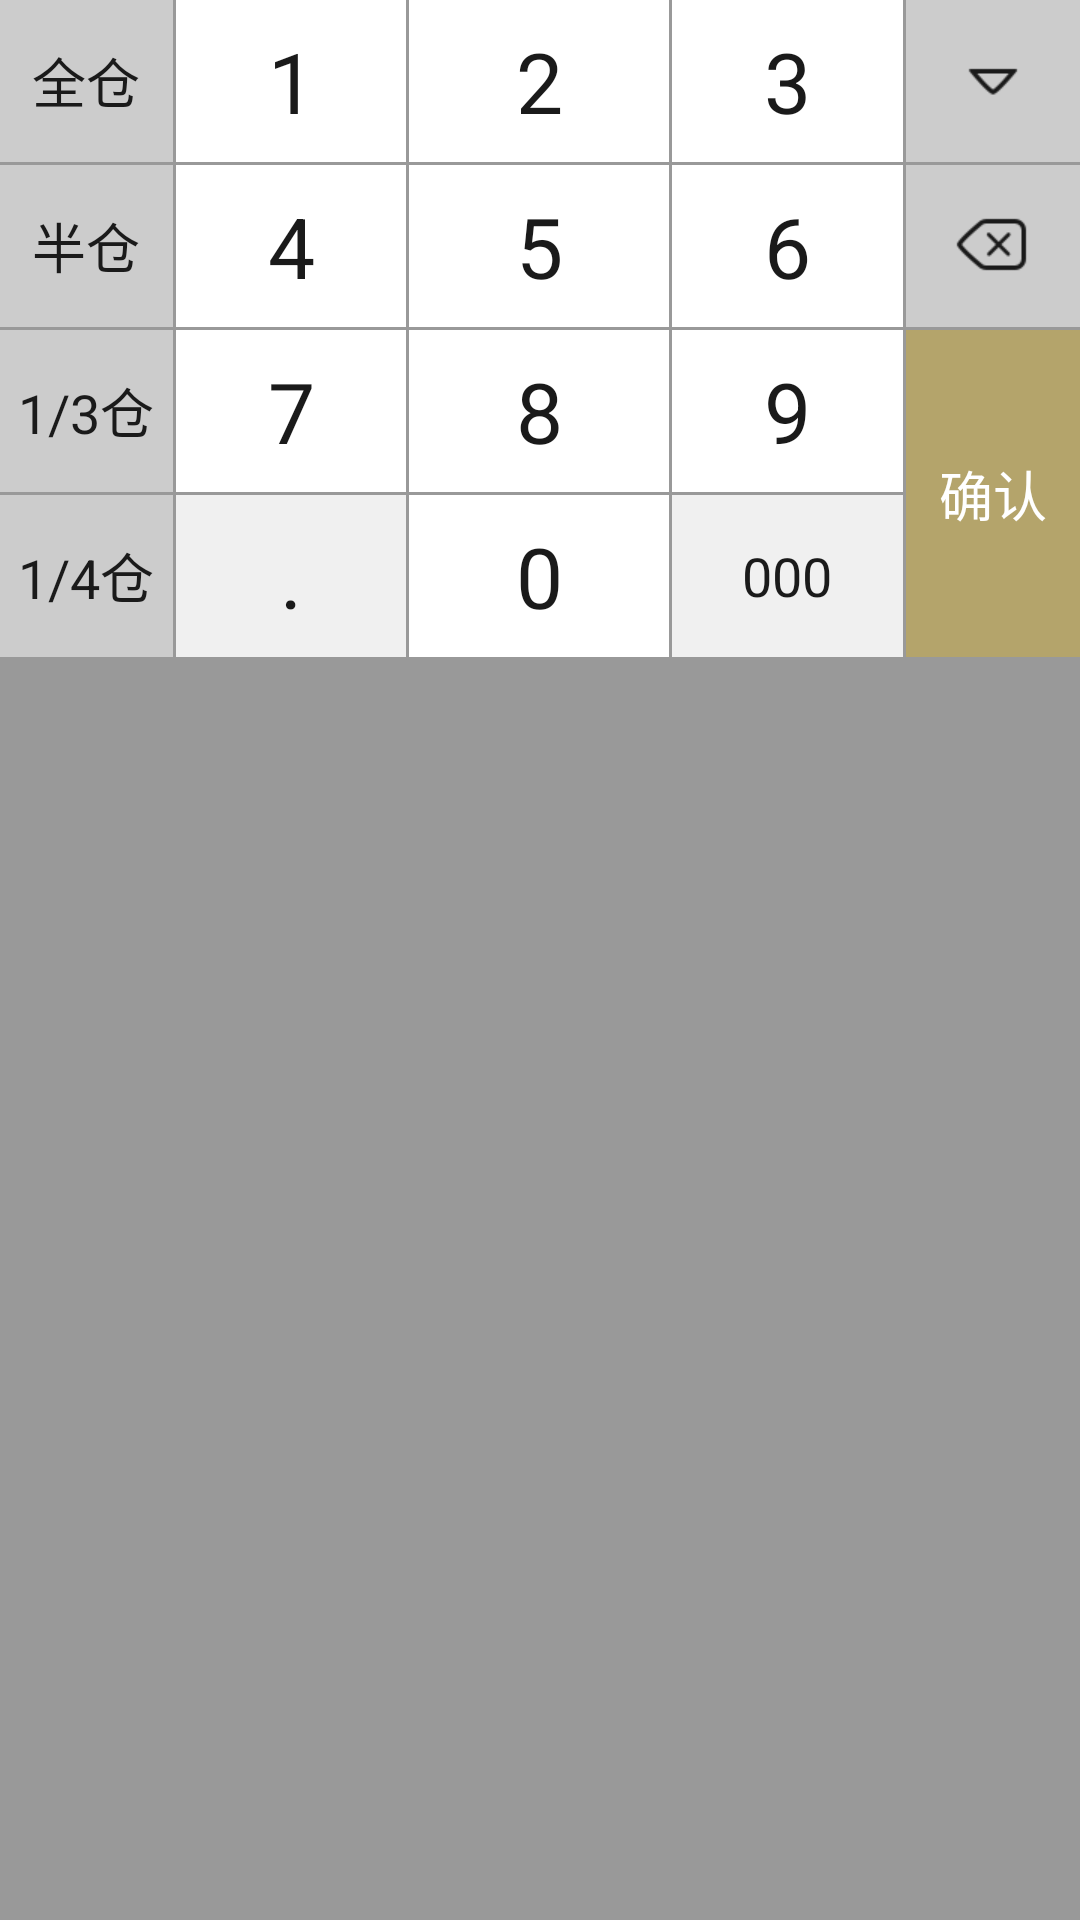

This screen was rendered from an Android layout file. Write that file and the resources it references.
<!-- AndroidManifest.xml: application theme AppTheme -->
<!-- res/layout/keyboard_custom_amount.xml -->
<?xml version="1.0" encoding="utf-8"?>
<LinearLayout xmlns:android="http://schemas.android.com/apk/res/android"
    android:layout_width="match_parent"
    android:layout_height="wrap_content"
    android:background="#999999"
    android:orientation="horizontal">

    <LinearLayout
        style="@style/Keyboard_Column_Left"
        android:layout_weight="6">

        <TextView
            style="@style/Keyboard_Key_Text"
            android:text="全仓" />

        <TextView
            style="@style/Keyboard_Key_Text"
            android:text="半仓" />

        <TextView
            style="@style/Keyboard_Key_Text"
            android:text="1/3仓" />

        <TextView
            style="@style/Keyboard_Key_Text"
            android:text="1/4仓" />
    </LinearLayout>

    <LinearLayout
        style="@style/Keyboard_Column_Middle"
        android:layout_weight="8">

        <TextView
            style="@style/Keyboard_Key_Number"
            android:text="1" />

        <TextView
            style="@style/Keyboard_Key_Number"
            android:text="4" />

        <TextView
            style="@style/Keyboard_Key_Number"
            android:text="7" />

        <TextView
            style="@style/Keyboard_Key_Text_Light"
            android:text="."
            android:textSize="28dp" />
    </LinearLayout>

    <LinearLayout
        style="@style/Keyboard_Column_Middle"
        android:layout_weight="9">

        <TextView
            style="@style/Keyboard_Key_Number"
            android:text="2" />

        <TextView
            style="@style/Keyboard_Key_Number"
            android:text="5" />

        <TextView
            style="@style/Keyboard_Key_Number"
            android:text="8" />

        <TextView
            style="@style/Keyboard_Key_Number"
            android:text="0" />
    </LinearLayout>

    <LinearLayout
        style="@style/Keyboard_Column_Middle"
        android:layout_weight="8">

        <TextView
            style="@style/Keyboard_Key_Number"
            android:text="3" />

        <TextView
            style="@style/Keyboard_Key_Number"
            android:text="6" />

        <TextView
            style="@style/Keyboard_Key_Number"
            android:text="9" />

        <TextView
            style="@style/Keyboard_Key_Text_Light"
            android:text="000" />
    </LinearLayout>

    <LinearLayout
        style="@style/Keyboard_Column"
        android:layout_weight="6">

        <LinearLayout style="@style/Keyboard_Key_Image">

            <ImageView
                android:layout_width="30dp"
                android:layout_height="30dp"
                android:src="@mipmap/keyboard_pushdown" />
        </LinearLayout>

        <LinearLayout style="@style/Keyboard_Key_Image">
            <ImageView
                android:layout_width="30dp"
                android:layout_height="30dp"
                android:src="@mipmap/keyboard_backspace" />
        </LinearLayout>

        <TextView
            style="@style/Keyboard_Key_Yellow"
            android:layout_height="109dp"
            android:text="确认" />
    </LinearLayout>
</LinearLayout>
<!-- resources referenced by this layout -->
<resources>
  <!-- mipmap keyboard_backspace: png bitmap (mipmap-hdpi, 1273 bytes) -->
  <!-- mipmap keyboard_pushdown: png bitmap (mipmap-hdpi, 882 bytes) -->
  <style name="Keyboard_Column">
          <item name="android:layout_width">0dp</item>
          <item name="android:layout_height">match_parent</item>
          <item name="android:orientation">vertical</item>
          <item name="android:gravity">center_horizontal</item>
      </style>
  <style name="Keyboard_Column_Left" parent="Keyboard_Column">
          <item name="android:layout_marginRight">1dp</item>
      </style>
  <style name="Keyboard_Column_Middle" parent="Keyboard_Column">
          <item name="android:layout_marginRight">1dp</item>
      </style>
  <style name="Keyboard_Key_Image" parent="Keyboard_Key">
          <item name="android:background">@drawable/keyboard_grey</item>
      </style>
  <style name="Keyboard_Key_Number" parent="Keyboard_Key">
          <item name="android:textSize">28sp</item>
          <item name="android:background">@drawable/keyboard_white</item>
      </style>
  <style name="Keyboard_Key_Text" parent="Keyboard_Key">
          <item name="android:textSize">18sp</item>
          <item name="android:background">@drawable/keyboard_grey</item>
      </style>
  <style name="Keyboard_Key_Text_Light" parent="Keyboard_Key_Text">
          <item name="android:background">@drawable/keyboard_grey_light</item>
      </style>
  <style name="Keyboard_Key_Yellow" parent="Keyboard_Key_Text">
          <item name="android:background">@drawable/keyboard_yellow</item>
          <item name="android:textColor">@drawable/keyboard_white_text</item>
      </style>
  <style name="AppTheme" parent="Theme.AppCompat.Light.DarkActionBar">
          
          <item name="colorPrimary">@color/colorPrimary</item>
          <item name="colorPrimaryDark">@color/colorPrimaryDark</item>
          <item name="colorAccent">@color/colorAccent</item>
      </style>
  <style name="Keyboard_Key">
          <item name="android:layout_width">match_parent</item>
          <item name="android:layout_height">54dp</item>
          <item name="android:gravity">center</item>
          <item name="android:textColor">#1a1a1a</item>
          <item name="android:layout_marginBottom">1dp</item>
          <item name="android:clickable">true</item>
      </style>
  <!-- drawable keyboard_grey (drawable) -->
  <?xml version="1.0" encoding="utf-8"?>
  <selector xmlns:android="http://schemas.android.com/apk/res/android">
      <item android:state_pressed="true">
          <color android:color="#b3b3b3" />
      </item>
      <item>
          <color android:color="#cccccc" />
      </item>
  </selector>
  <!-- drawable keyboard_white (drawable) -->
  <?xml version="1.0" encoding="utf-8"?>
  <selector xmlns:android="http://schemas.android.com/apk/res/android">
      <item android:state_pressed="true">
          <color android:color="#d6d6d6" />
      </item>
      <item>
          <color android:color="#ffffff" />
      </item>
  </selector>
  <!-- drawable keyboard_grey_light (drawable) -->
  <?xml version="1.0" encoding="utf-8"?>
  <selector xmlns:android="http://schemas.android.com/apk/res/android">
      <item android:state_pressed="true">
          <color android:color="#d6d6d6" />
      </item>
      <item>
          <color android:color="#f0f0f0" />
      </item>
  </selector>
  <!-- drawable keyboard_yellow (drawable) -->
  <?xml version="1.0" encoding="utf-8"?>
  <selector xmlns:android="http://schemas.android.com/apk/res/android">
      <item android:state_pressed="true">
          <color android:color="#9c8b4e" />
      </item>
      <item>
          <color android:color="#b4a46b" />
      </item>
  </selector>
  <!-- drawable keyboard_white_text (drawable) -->
  <?xml version="1.0" encoding="utf-8"?>
  <selector xmlns:android="http://schemas.android.com/apk/res/android">
      <item android:color="#e6e6e6" android:state_pressed="true">
          
      </item>
      <item android:color="#ffffff">
          
      </item>
  </selector>
  <!-- not gathered from this repository: default colours our renderer supplied (Android Studio template values) -->
  <color name="colorPrimary">#FF6200EE</color>
  <color name="colorPrimaryDark">#FF3700B3</color>
  <color name="colorAccent">#FF03DAC5</color>
</resources>
